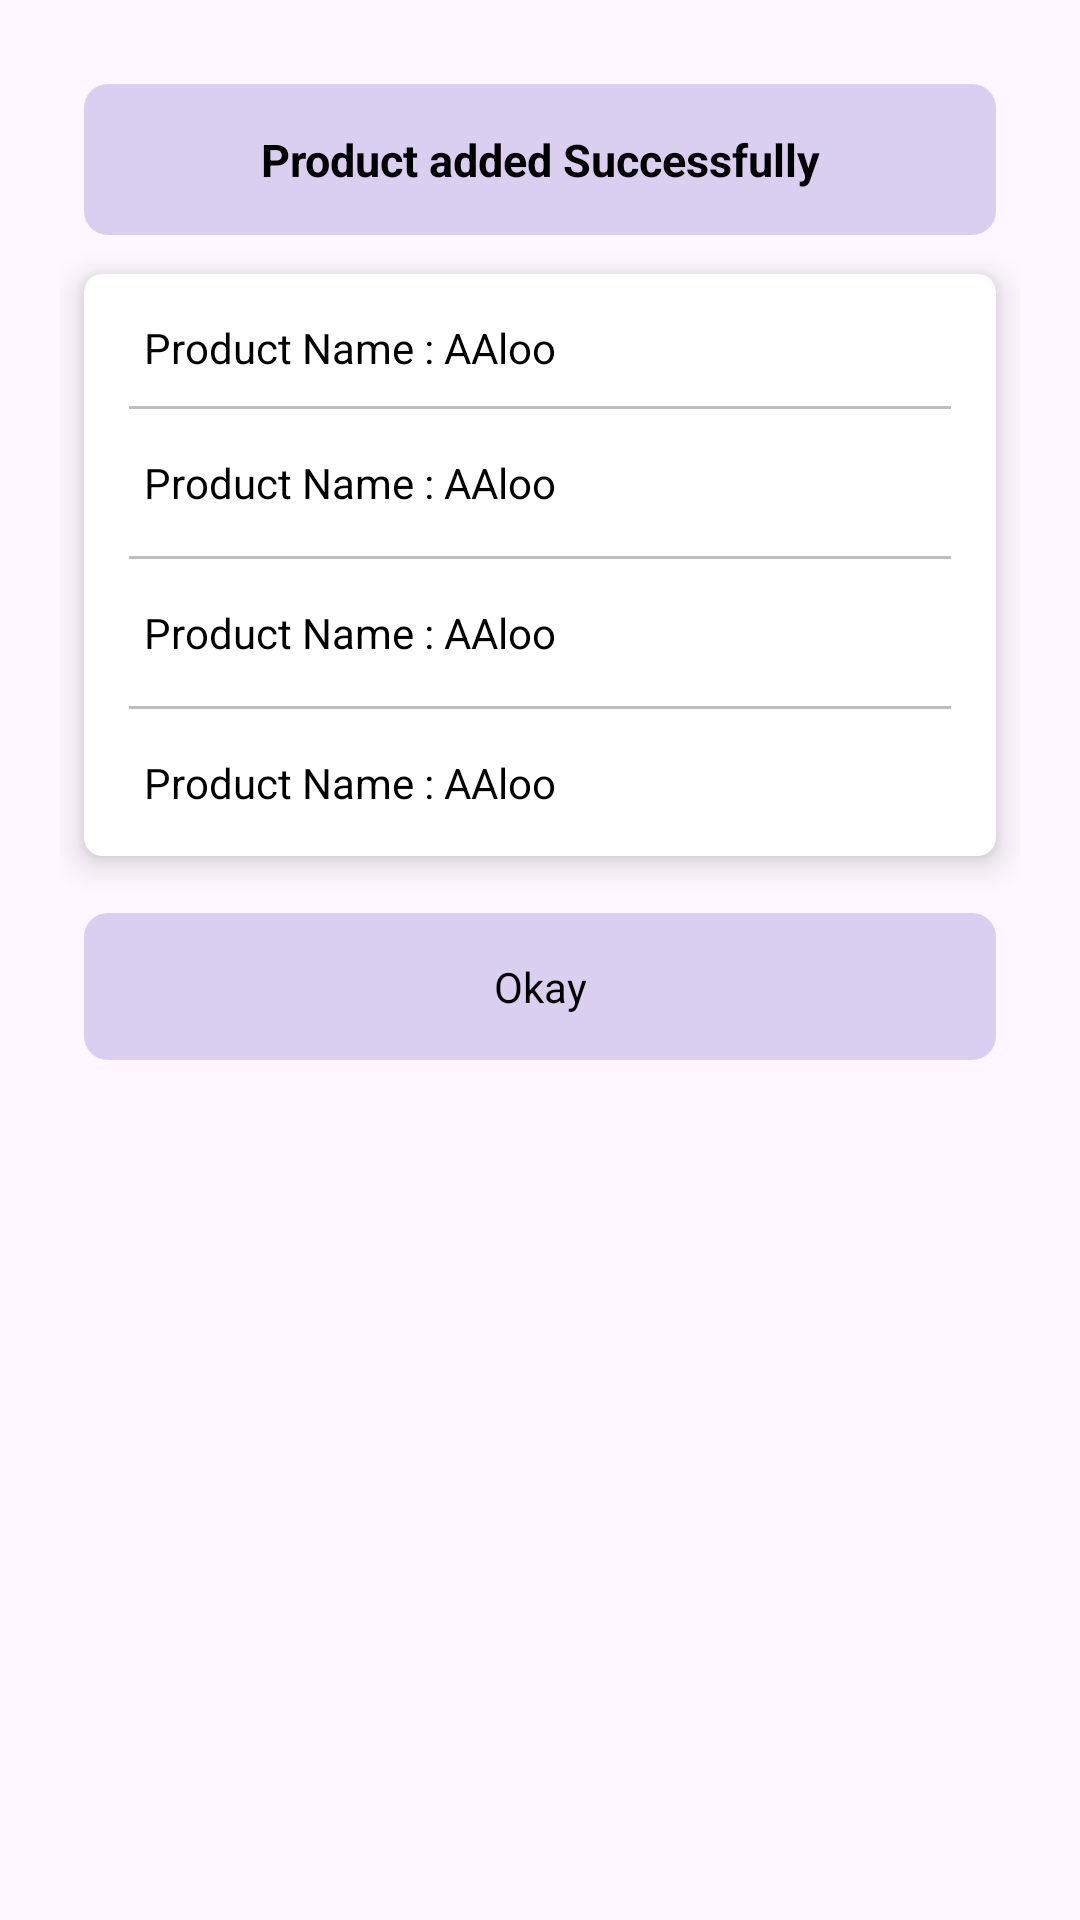

Write the Android layout XML for this screen, with the resource values it uses.
<!-- AndroidManifest.xml: application theme Theme.MySwipeProduct -->
<!-- res/layout/product_add_status_dialog_fragment.xml -->
<?xml version="1.0" encoding="utf-8"?>
<LinearLayout xmlns:android="http://schemas.android.com/apk/res/android"
    xmlns:app="http://schemas.android.com/apk/res-auto"
    android:layout_width="match_parent"
    android:layout_height="match_parent"
    android:orientation="vertical"
    android:padding="20dp"
    android:theme="@style/Theme.MaterialComponents.Light.NoActionBar">

    <TextView
        android:id="@+id/tvHeading"
        android:layout_width="match_parent"
        android:layout_height="wrap_content"
        android:layout_marginStart="8dp"
        android:layout_marginTop="8dp"
        android:layout_marginEnd="8dp"
        android:layout_marginBottom="2dp"
        android:background="@drawable/rounded_rectangle"
        android:gravity="center"
        android:padding="15dp"
        android:text="Product added Successfully"
        android:textColor="@color/black"
        android:textSize="15sp"
        android:textStyle="bold" />

    <androidx.cardview.widget.CardView
        android:layout_width="match_parent"
        android:layout_height="wrap_content"
        app:cardCornerRadius="6dp"
        app:cardElevation="6dp"
        app:cardUseCompatPadding="true">

        <LinearLayout
            android:layout_width="match_parent"
            android:layout_height="wrap_content"
            android:orientation="vertical"
            android:paddingStart="15dp"
            android:paddingEnd="15dp">


            <TextView
                android:id="@+id/tvProductName"
                android:layout_width="match_parent"
                android:layout_height="wrap_content"
                android:layout_marginTop="10dp"
                android:layout_marginBottom="5dp"
                android:gravity="start"
                android:padding="5dp"
                android:text="Product Name : AAloo"
                android:textColor="@color/black" />

            <TextView
                android:layout_width="match_parent"
                android:layout_height="1dp"
                android:background="@color/mid_2" />

            <TextView
                android:id="@+id/tvProductType"
                android:layout_width="match_parent"
                android:layout_height="wrap_content"
                android:layout_marginTop="10dp"
                android:layout_marginBottom="10dp"
                android:gravity="start"
                android:padding="5dp"
                android:text="Product Name : AAloo"
                android:textColor="@color/black" />

            <TextView
                android:layout_width="match_parent"
                android:layout_height="1dp"
                android:background="@color/mid_2" />

            <TextView
                android:id="@+id/tvProductPrice"
                android:layout_width="match_parent"
                android:layout_height="wrap_content"
                android:layout_marginTop="10dp"
                android:layout_marginBottom="10dp"
                android:gravity="start"
                android:padding="5dp"
                android:text="Product Name : AAloo"
                android:textColor="@color/black" />

            <TextView
                android:layout_width="match_parent"
                android:layout_height="1dp"
                android:background="@color/mid_2" />

            <TextView
                android:id="@+id/tvProductTax"
                android:layout_width="match_parent"
                android:layout_height="wrap_content"
                android:layout_marginTop="10dp"
                android:layout_marginBottom="10dp"
                android:gravity="start"
                android:padding="5dp"
                android:text="Product Name : AAloo"
                android:textColor="@color/black" />


        </LinearLayout>

    </androidx.cardview.widget.CardView>


    <TextView
        android:id="@+id/tvOkay"
        android:layout_width="match_parent"
        android:layout_height="wrap_content"
        android:layout_margin="8dp"
        android:background="@drawable/rounded_rectangle"
        android:gravity="center"
        android:padding="15dp"
        android:text="Okay"
        android:textColor="@color/black" />
</LinearLayout>
<!-- resources referenced by this layout -->
<resources>
  <color name="black">#FF000000</color>
  <color name="mid_2">#BDBDBD</color>
  <!-- drawable rounded_rectangle (drawable) -->
  <?xml version="1.0" encoding="utf-8"?>
  <selector xmlns:android="http://schemas.android.com/apk/res/android">
      <item>
          <shape>
              <solid android:color="#DACEF1"/>
              <corners android:radius="8dp"/>
          </shape>
      </item>
  
  </selector>
  <style name="Theme.MySwipeProduct" parent="Base.Theme.MySwipeProduct" />
  <style name="Base.Theme.MySwipeProduct" parent="Theme.Material3.DayNight.NoActionBar">
          
          
      </style>
</resources>
